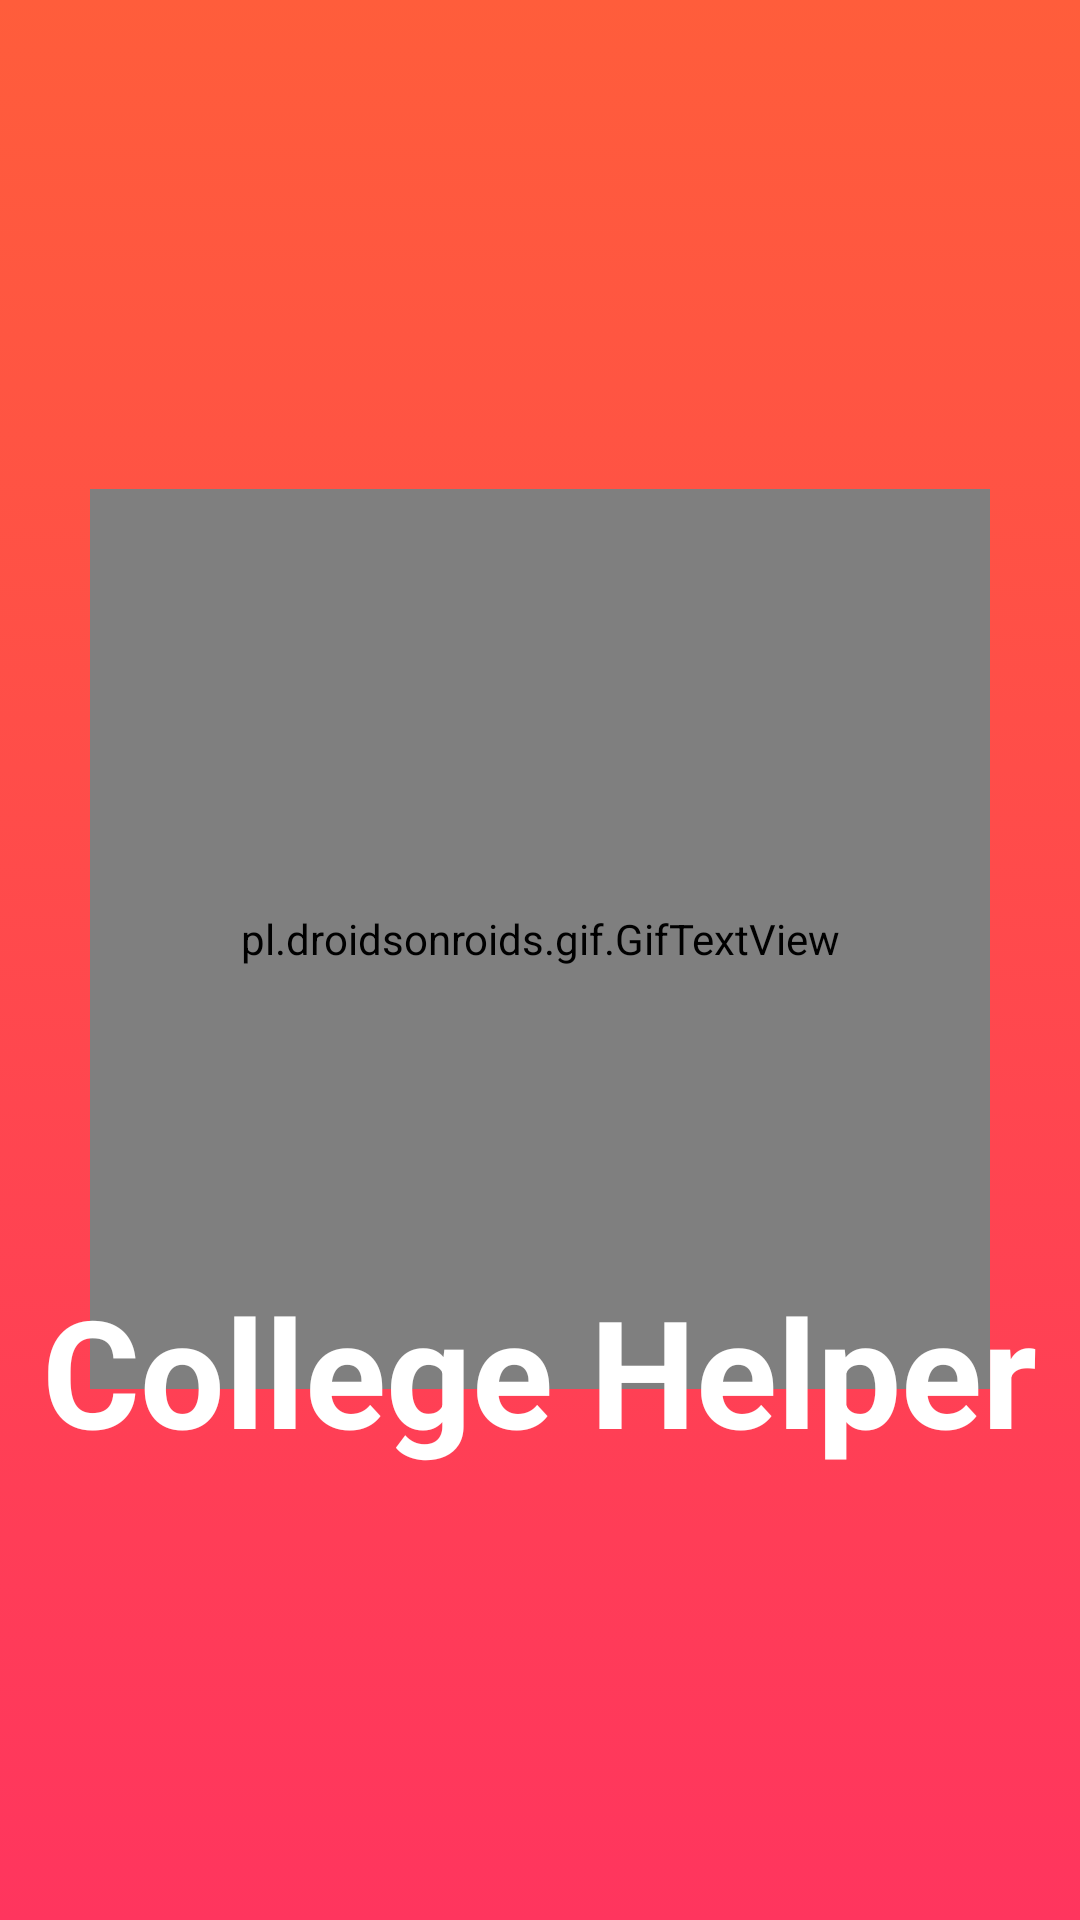

Write the Android layout XML for this screen, with the resource values it uses.
<!-- AndroidManifest.xml: application theme AppTheme -->
<!-- res/layout/splash.xml -->
<RelativeLayout xmlns:android="http://schemas.android.com/apk/res/android"
    xmlns:tools="http://schemas.android.com/tools"
    android:layout_width="match_parent"
    android:layout_height="match_parent"
    android:background="@drawable/splash_background"
    tools:context="com.mina.collegehelper.activities.Splash">

    <pl.droidsonroids.gif.GifTextView
        android:layout_width="300dp"
        android:layout_height="300dp"
        android:background="@drawable/logo"

        android:layout_above="@+id/splashScreen"
        android:layout_centerHorizontal="true"
        android:layout_marginBottom="-40dp"
        />

    <TextView
        android:id="@+id/splashScreen"
        android:layout_width="wrap_content"
        android:layout_height="wrap_content"

        android:layout_alignParentBottom="true"
        android:layout_marginBottom="150dp"
        android:layout_centerHorizontal="true"
        android:keepScreenOn="true"
        android:text="@string/app_name"
        android:textColor="#ffffff"
        android:textSize="50sp"
        android:textStyle="bold" />

</RelativeLayout>
<!-- resources referenced by this layout -->
<resources>
  <!-- drawable logo: gif bitmap (drawable, 733548 bytes) -->
  <!-- drawable splash_background (drawable) -->
  <?xml version="1.0" encoding="utf-8"?>
  <selector xmlns:android="http://schemas.android.com/apk/res/android">
      <item>
          <shape>
              <gradient
                  android:angle="270"
                  android:startColor="#ff5d3b"
                  android:endColor="#ff355e"
                  android:type="linear" />
          </shape>
      </item>
  </selector>
  <string name="app_name">College Helper</string>
  <style name="AppTheme" parent="Theme.AppCompat.Light.DarkActionBar">
          
          <item name="colorPrimary">@color/colorPrimary</item>
          <item name="colorPrimaryDark">@color/colorPrimaryDark</item>
          <item name="colorAccent">@color/colorAccent</item>
  
          
          <item name="preferenceTheme">@style/PreferenceThemeOverlay</item>
  
      </style>
  <color name="colorPrimary">#ff5d3b</color>
  <color name="colorPrimaryDark">#ff5d3b</color>
  <color name="colorAccent">#FF4081</color>
</resources>
